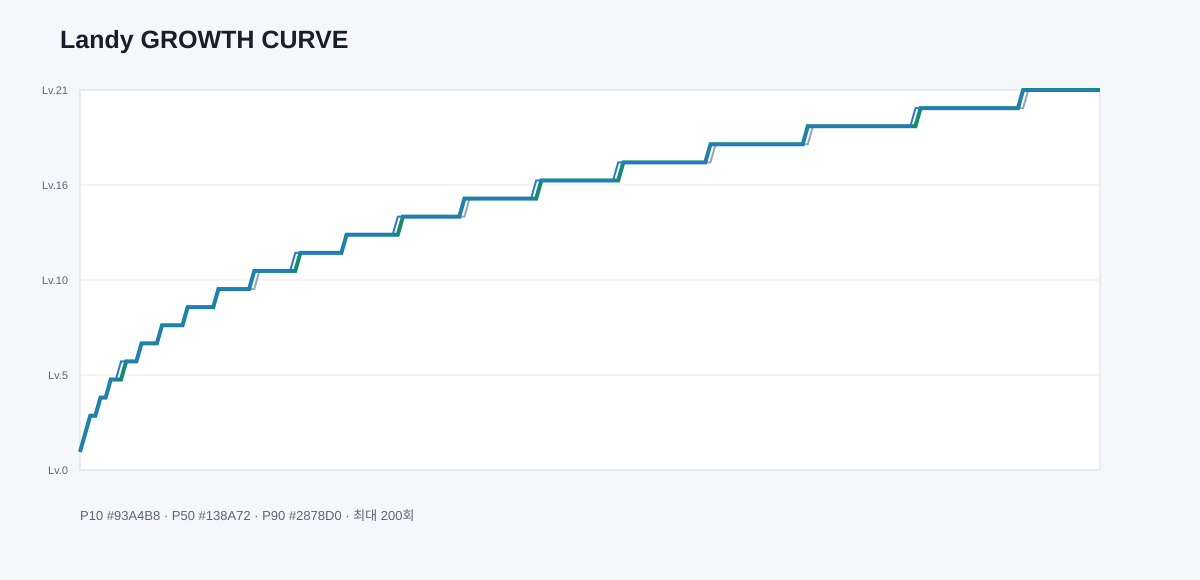

Values plotted in this chart, from the file beside it:
Run, P10Level, MedianLevel, P90Level, P10Floor, MedianFloor, P90Floor, TargetReachedPercent
1, 1, 1, 1, 19, 22, 29, 0
2, 2, 2, 2, 19, 22, 30, 0
3, 3, 3, 3, 19, 21, 29, 0
4, 3, 3, 3, 20, 22, 29, 0
5, 4, 4, 4, 20, 21, 29, 0
6, 4, 4, 4, 20, 22, 30, 0
7, 5, 5, 5, 20, 22, 30, 0
8, 5, 5, 5, 20, 22, 29, 0
9, 5, 5, 6, 20, 22, 31, 0
10, 6, 6, 6, 20, 22, 29, 0
11, 6, 6, 6, 20, 22, 29, 0
12, 6, 6, 6, 20, 22, 29, 0
13, 7, 7, 7, 20, 22, 31, 0
14, 7, 7, 7, 20, 21, 30, 0
15, 7, 7, 7, 20, 22, 30, 0
16, 7, 7, 7, 20, 22, 30, 0
17, 8, 8, 8, 20, 21, 29, 0
18, 8, 8, 8, 20, 22, 29, 0
19, 8, 8, 8, 20, 21, 31, 0
20, 8, 8, 8, 20, 21, 31, 0
21, 8, 8, 8, 20, 22, 30, 0
22, 9, 9, 9, 20, 22, 30, 0
23, 9, 9, 9, 20, 22, 32, 0
24, 9, 9, 9, 20, 21, 29, 0
25, 9, 9, 9, 20, 22, 31, 0
26, 9, 9, 9, 20, 22, 31, 0
27, 9, 9, 9, 20, 21, 29, 0
28, 10, 10, 10, 20, 21, 29, 0
29, 10, 10, 10, 20, 22, 31, 0
30, 10, 10, 10, 20, 22, 31, 0
31, 10, 10, 10, 20, 21, 30, 0
32, 10, 10, 10, 20, 22, 31, 0
33, 10, 10, 10, 20, 22, 29, 0
34, 10, 10, 10, 20, 22, 29, 0
35, 10, 11, 11, 20, 22, 30, 0
36, 11, 11, 11, 20, 21, 29, 0
37, 11, 11, 11, 20, 22, 31, 0
38, 11, 11, 11, 20, 23, 30, 0
39, 11, 11, 11, 20, 22, 29, 0
40, 11, 11, 11, 20, 22, 32, 0
41, 11, 11, 11, 20, 22, 29, 0
42, 11, 11, 11, 20, 22, 30, 0
43, 11, 11, 12, 20, 22, 30, 0
44, 12, 12, 12, 20, 22, 31, 0
45, 12, 12, 12, 20, 22, 30, 0
46, 12, 12, 12, 20, 22, 30, 0
47, 12, 12, 12, 20, 22, 30, 0
48, 12, 12, 12, 20, 21, 30, 0
49, 12, 12, 12, 20, 22, 30, 0
50, 12, 12, 12, 20, 22, 31, 0
51, 12, 12, 12, 20, 21, 30, 0
52, 12, 12, 12, 20, 22, 32, 0
53, 13, 13, 13, 20, 22, 29, 0
54, 13, 13, 13, 20, 22, 31, 0
55, 13, 13, 13, 20, 22, 29, 0
56, 13, 13, 13, 20, 22, 31, 0
57, 13, 13, 13, 20, 22, 31, 0
58, 13, 13, 13, 20, 22, 30, 0
59, 13, 13, 13, 20, 21, 30, 0
60, 13, 13, 13, 20, 22, 30, 0
... 140 more rows
